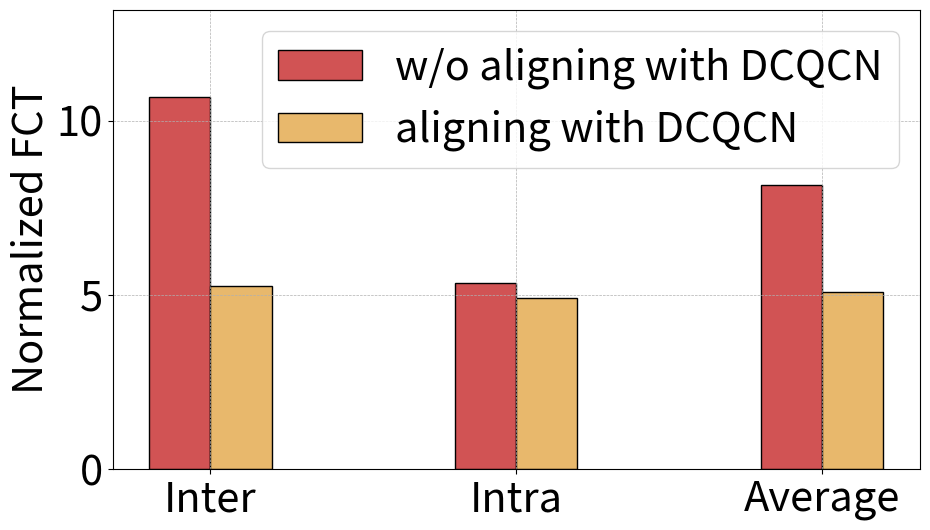

Here is the Python script that generated this plot:
import matplotlib.pyplot as plt
import numpy as np
import matplotlib.ticker as ticker
plt.rcParams.update({'font.size': 30})
# 数据
data = {
    'w/o aligning with DCQCN': [  10.670745994808671,5.353541008553544, 8.13798188683516],
    'aligning with DCQCN': [ 5.244815204406885, 4.912151116381316, 5.086356077038108],

}

# 标签和方案
labels = ['Inter', 'Intra', 'Average']
schemes = ['w/o aligning with DCQCN', 'aligning with DCQCN']

# 颜色设置
colors = ['#D15354', '#E8B86C']

# 创建柱状图
fig, ax = plt.subplots(figsize=(10, 6))
bar_width = 0.2
index = np.arange(len(labels))

for k, scheme in enumerate(schemes):
    values = data[scheme]  # 获取对应方案的数据
    ax.bar(index + k * bar_width, values, bar_width, label=scheme, color=colors[k], edgecolor='black')

# 设置图表标签和标题
#ax.set_xlabel('Category')
ax.set_ylabel('Normalized FCT')
#ax.set_title('Comparison')
ax.set_xticks(index + bar_width * (len(schemes) - 1) / 2)
ax.set_xticklabels(labels)
ax.grid(True)

# 设置统一的y轴范围
max_values = max(max(data['aligning with DCQCN']), max(data['w/o aligning with DCQCN']))
ax.set_ylim(0, max_values + 2.5)
if max_values < 10:
    ax.yaxis.set_major_locator(ticker.MultipleLocator(1))
else:
    ax.yaxis.set_major_locator(ticker.MultipleLocator(5))
ax.yaxis.set_major_formatter(ticker.ScalarFormatter())
ax.grid(True, which='major', linestyle='dashed', linewidth=0.5)

# 添加图例
ax.legend(loc='upper right')

# 保存图表到文件
plt.tight_layout()
plt.savefig('ecn.pdf', bbox_inches='tight')  # 保存为PNG文件
plt.show()